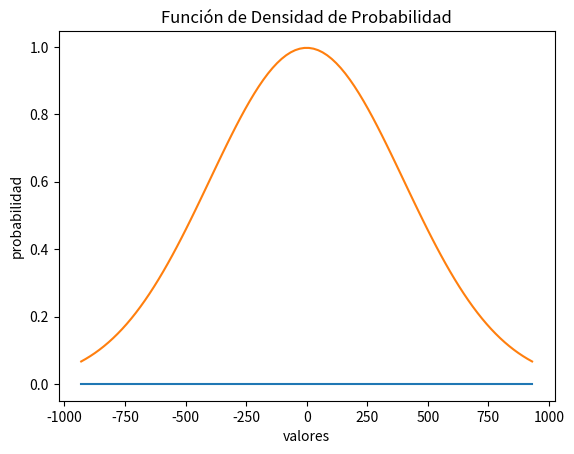

Reproduce this figure in Python.
import numpy as np
import matplotlib.pyplot as plt
import scipy
from scipy.stats import norm


n=100
a=np.arange(n)

#Centrar
sigma=0

#Escala
escala = 100
alpha = 4*escala
pqc=10*escala

#Pto a evaluar
pto=1000

x_1 = np.linspace(scipy.stats.norm(sigma, alpha).ppf(0.01), scipy.stats.norm(sigma, alpha).ppf(0.99), 100)
#x_1=np.linspace(0,0.01,100)
DesvEstan = 1
miu = 0
X = -np.power(x_1-miu, 2)/(2*np.power(DesvEstan, 2))
Prob = np.exp(X)/(np.sqrt(2*np.pi)*DesvEstan)
plt.plot(x_1, Prob, label='FDP nomal')
plt.title('Función de Densidad de Probabilidad')
plt.ylabel('probabilidad')
plt.xlabel('valores')
plt.show()

print(pqc*scipy.stats.norm(sigma, alpha).pdf(pto))

# Graficando Función de Densidad de Probibilidad con Python
FDP_normal = pqc*scipy.stats.norm(sigma, alpha).pdf(x_1) # FDP
plt.plot(x_1, FDP_normal, label='FDP nomal')
plt.title('Función de Densidad de Probabilidad')
plt.ylabel('probabilidad')
plt.xlabel('valores')
plt.show()